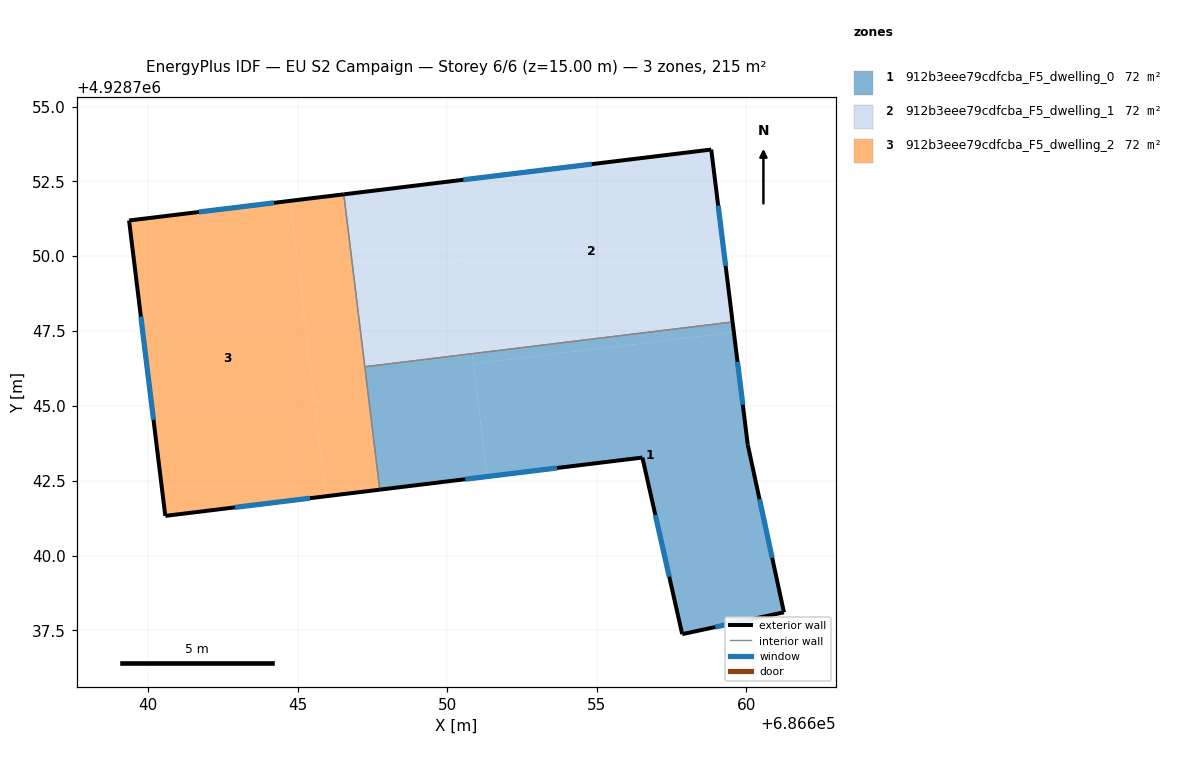
=== STOREY PLAN SPEC (per zone: floor XY polygon, exterior-wall plan segments, windows/doors) ===
zone 1: 912b3eee79cdfcba_F5_dwelling_0  (71.8 m²)
  floor: (686659.58, 4928747.46) (686660.04, 4928743.70) (686661.25, 4928738.10) (686657.85, 4928737.37) (686656.52, 4928743.27) (686651.33, 4928742.64) (686650.88, 4928746.40)
  floor: (686650.83, 4928746.74) (686651.33, 4928742.64) (686647.75, 4928742.20) (686647.25, 4928746.31)
  floor: (686659.53, 4928747.80) (686659.58, 4928747.46) (686650.88, 4928746.40) (686650.83, 4928746.74)
  exterior wall: (686657.85, 4928737.37) – (686661.25, 4928738.10)  [3.5 m]
    window: (686658.96, 4928737.61) – (686660.15, 4928737.87)  [1.3 m²]
  exterior wall: (686656.52, 4928743.27) – (686657.85, 4928737.37)  [6.0 m]
    window: (686656.95, 4928741.35) – (686657.42, 4928739.29)  [2.2 m²]
  exterior wall: (686647.75, 4928742.20) – (686656.52, 4928743.27)  [8.8 m]
    window: (686650.60, 4928742.55) – (686653.67, 4928742.92)  [3.2 m²]
  exterior wall: (686660.04, 4928743.70) – (686659.54, 4928747.80)  [4.1 m]
    window: (686659.88, 4928745.04) – (686659.70, 4928746.47)  [1.5 m²]
  exterior wall: (686661.25, 4928738.10) – (686660.04, 4928743.70)  [5.7 m]
    window: (686660.86, 4928739.92) – (686660.44, 4928741.88)  [2.1 m²]
  interior walls: 2
zone 2: 912b3eee79cdfcba_F5_dwelling_1  (71.8 m²)
  floor: (686658.82, 4928753.56) (686659.53, 4928747.80) (686650.83, 4928746.74) (686650.13, 4928752.50)
  floor: (686650.13, 4928752.50) (686650.83, 4928746.74) (686647.25, 4928746.31) (686646.55, 4928752.07)
  exterior wall: (686659.54, 4928747.80) – (686658.82, 4928753.56)  [5.8 m]
    window: (686659.30, 4928749.68) – (686659.05, 4928751.69)  [2.1 m²]
  exterior wall: (686658.82, 4928753.56) – (686646.55, 4928752.07)  [12.4 m]
    window: (686654.83, 4928753.08) – (686650.54, 4928752.55)  [4.5 m²]
  interior walls: 2
zone 3: 912b3eee79cdfcba_F5_dwelling_2  (71.8 m²)
  floor: (686646.55, 4928752.07) (686647.75, 4928742.20) (686645.95, 4928741.98) (686644.75, 4928751.85)
  floor: (686644.75, 4928751.85) (686645.95, 4928741.98) (686640.58, 4928741.32) (686639.37, 4928751.19)
  exterior wall: (686640.58, 4928741.32) – (686647.75, 4928742.20)  [7.2 m]
    window: (686642.91, 4928741.61) – (686645.42, 4928741.92)  [2.6 m²]
  exterior wall: (686639.37, 4928751.19) – (686640.58, 4928741.32)  [9.9 m]
    window: (686639.77, 4928747.98) – (686640.19, 4928744.53)  [3.6 m²]
  exterior wall: (686646.55, 4928752.07) – (686639.37, 4928751.19)  [7.2 m]
    window: (686644.21, 4928751.78) – (686641.71, 4928751.48)  [2.6 m²]
  interior walls: 2

=== DERIVED (storey summary) ===
Building: EU S2 Campaign
Storey: 6 of 6  (floor level z = 15.00 m)
Storey gross floor area: 215.4 m²
Zones on this storey: 3
  - 912b3eee79cdfcba_F5_dwelling_0: floor 71.8 m²; exterior wall 28.2 m (84.7 m²); 5 window(s) 10.3 m²; WWR 12.2%
  - 912b3eee79cdfcba_F5_dwelling_1: floor 71.8 m²; exterior wall 18.2 m (54.5 m²); 2 window(s) 6.7 m²; WWR 12.2%
  - 912b3eee79cdfcba_F5_dwelling_2: floor 71.8 m²; exterior wall 24.4 m (73.2 m²); 3 window(s) 8.9 m²; WWR 12.2%
Zone adjacency (shared interzone walls):
  - 912b3eee79cdfcba_F5_dwelling_0 ↔ 912b3eee79cdfcba_F5_dwelling_1
  - 912b3eee79cdfcba_F5_dwelling_0 ↔ 912b3eee79cdfcba_F5_dwelling_2
  - 912b3eee79cdfcba_F5_dwelling_1 ↔ 912b3eee79cdfcba_F5_dwelling_2